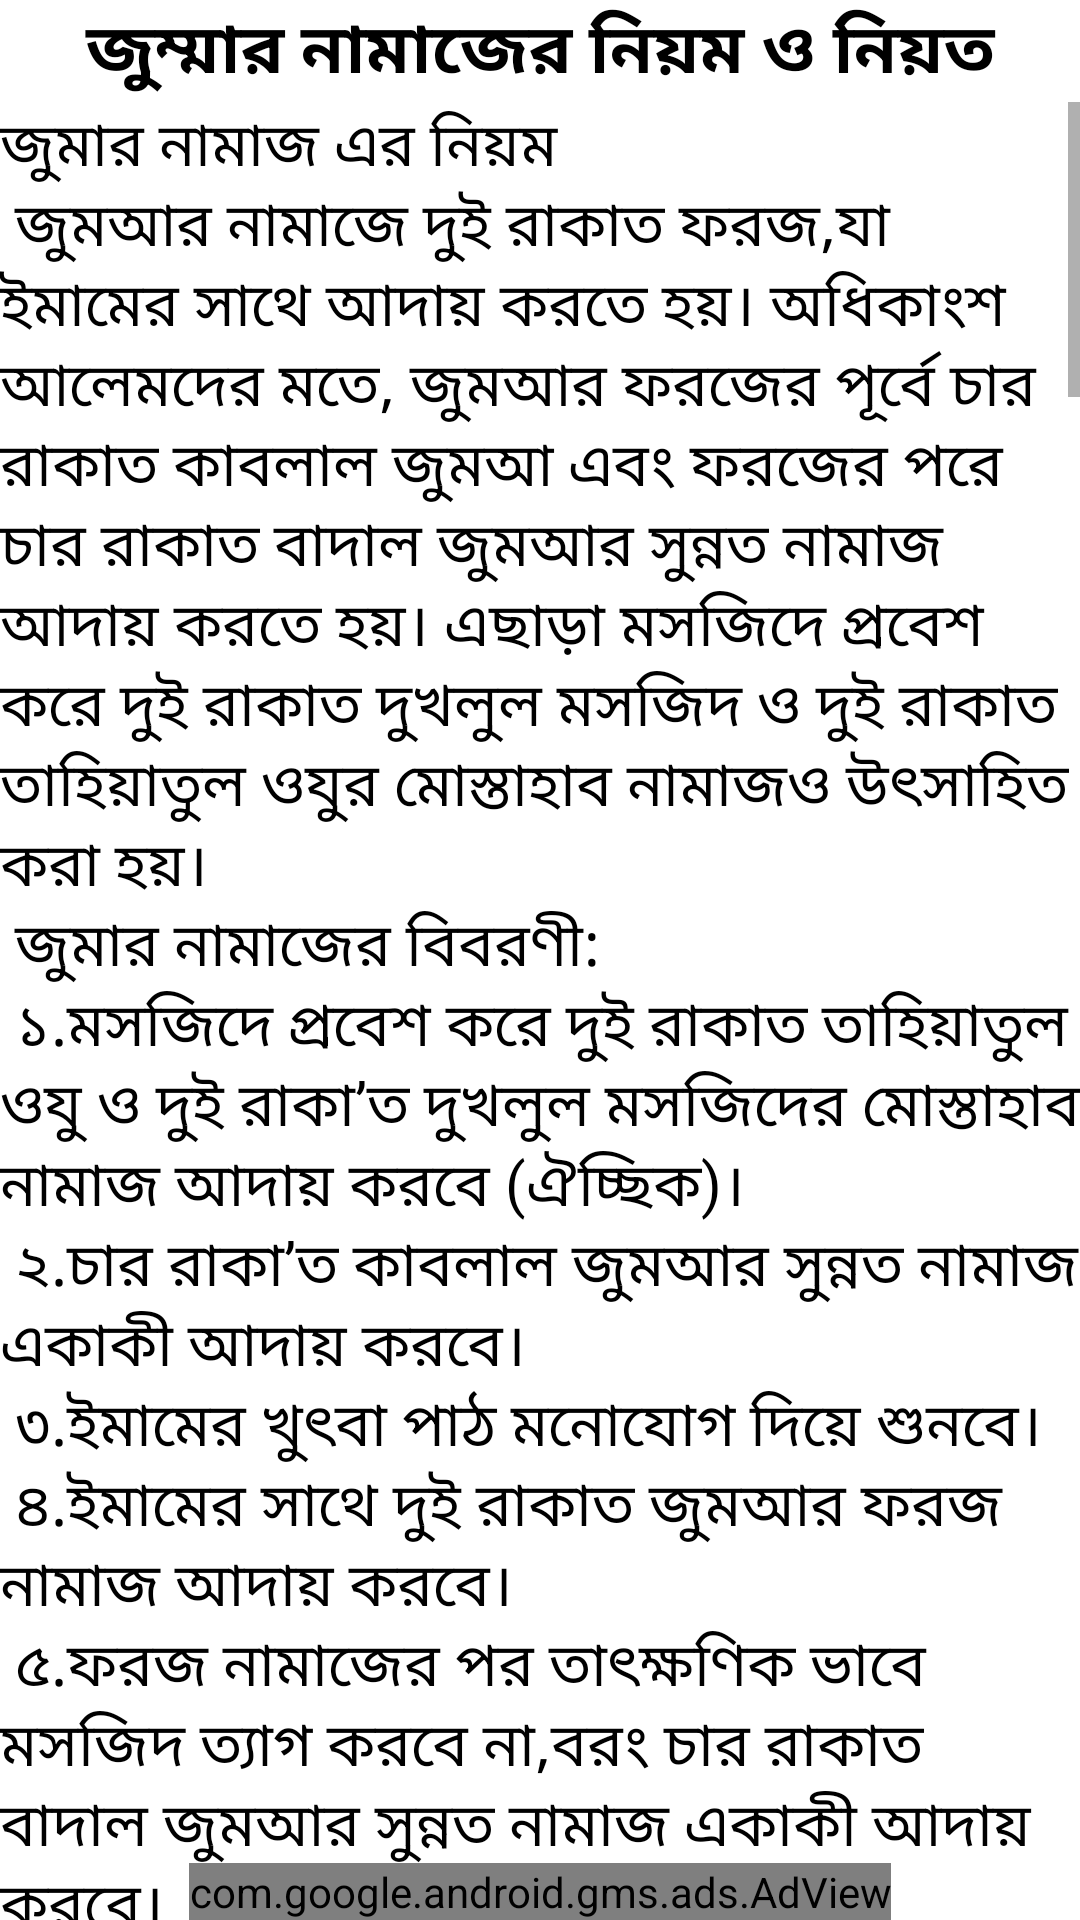

This screen was rendered from an Android layout file. Write that file and the resources it references.
<!-- AndroidManifest.xml: application theme Theme.IslamApps -->
<!-- res/layout/activity_juma_namaj.xml -->
<?xml version="1.0" encoding="utf-8"?>
<RelativeLayout xmlns:android="http://schemas.android.com/apk/res/android"
    xmlns:app="http://schemas.android.com/apk/res-auto"
    xmlns:tools="http://schemas.android.com/tools"
    android:layout_width="match_parent"
    android:layout_height="match_parent"
    tools:context=".JumaNamajActivity">

    <LinearLayout
        android:layout_width="match_parent"
        android:layout_height="match_parent"
        android:orientation="vertical"
        >
        <TextView
            android:layout_width="match_parent"
            android:layout_height="wrap_content"
            android:gravity="center"
            android:text="জুম্মার নামাজের নিয়ম ও নিয়ত"
            android:textSize="23dp"
            android:textStyle="bold"
            android:textColor="@android:color/black"
            android:fontFamily="@font/bold"/>

        <ScrollView
            android:layout_width="match_parent"
            android:layout_height="match_parent">
            <TextView
                android:layout_width="match_parent"
                android:layout_height="wrap_content"
                android:layout_gravity="start"
                android:text="@string/juma"
                android:textSize="20dp"
                android:textColor="@android:color/black"
                android:fontFamily="@font/bold"/>

        </ScrollView>
    </LinearLayout>
    <com.google.android.gms.ads.AdView
        xmlns:ads="http://schemas.android.com/apk/res-auto"
        android:id="@+id/adView"
        android:layout_width="wrap_content"
        android:layout_height="wrap_content"
        android:layout_centerHorizontal="true"
        android:layout_alignParentBottom="true"
        ads:adSize="BANNER"
        ads:adUnitId="ca-app-pub-5861635784906387/1336766588">
    </com.google.android.gms.ads.AdView>

</RelativeLayout>
<!-- resources referenced by this layout -->
<resources>
  <color name="purple_500">#03A9F4</color>
  <color name="purple_700">#FF3700B3</color>
  <color name="white">#FFFFFFFF</color>
  <color name="teal_200">#03A9F4</color>
  <color name="teal_700">#FF018786</color>
  <color name="black">#FF000000</color>
</resources>
